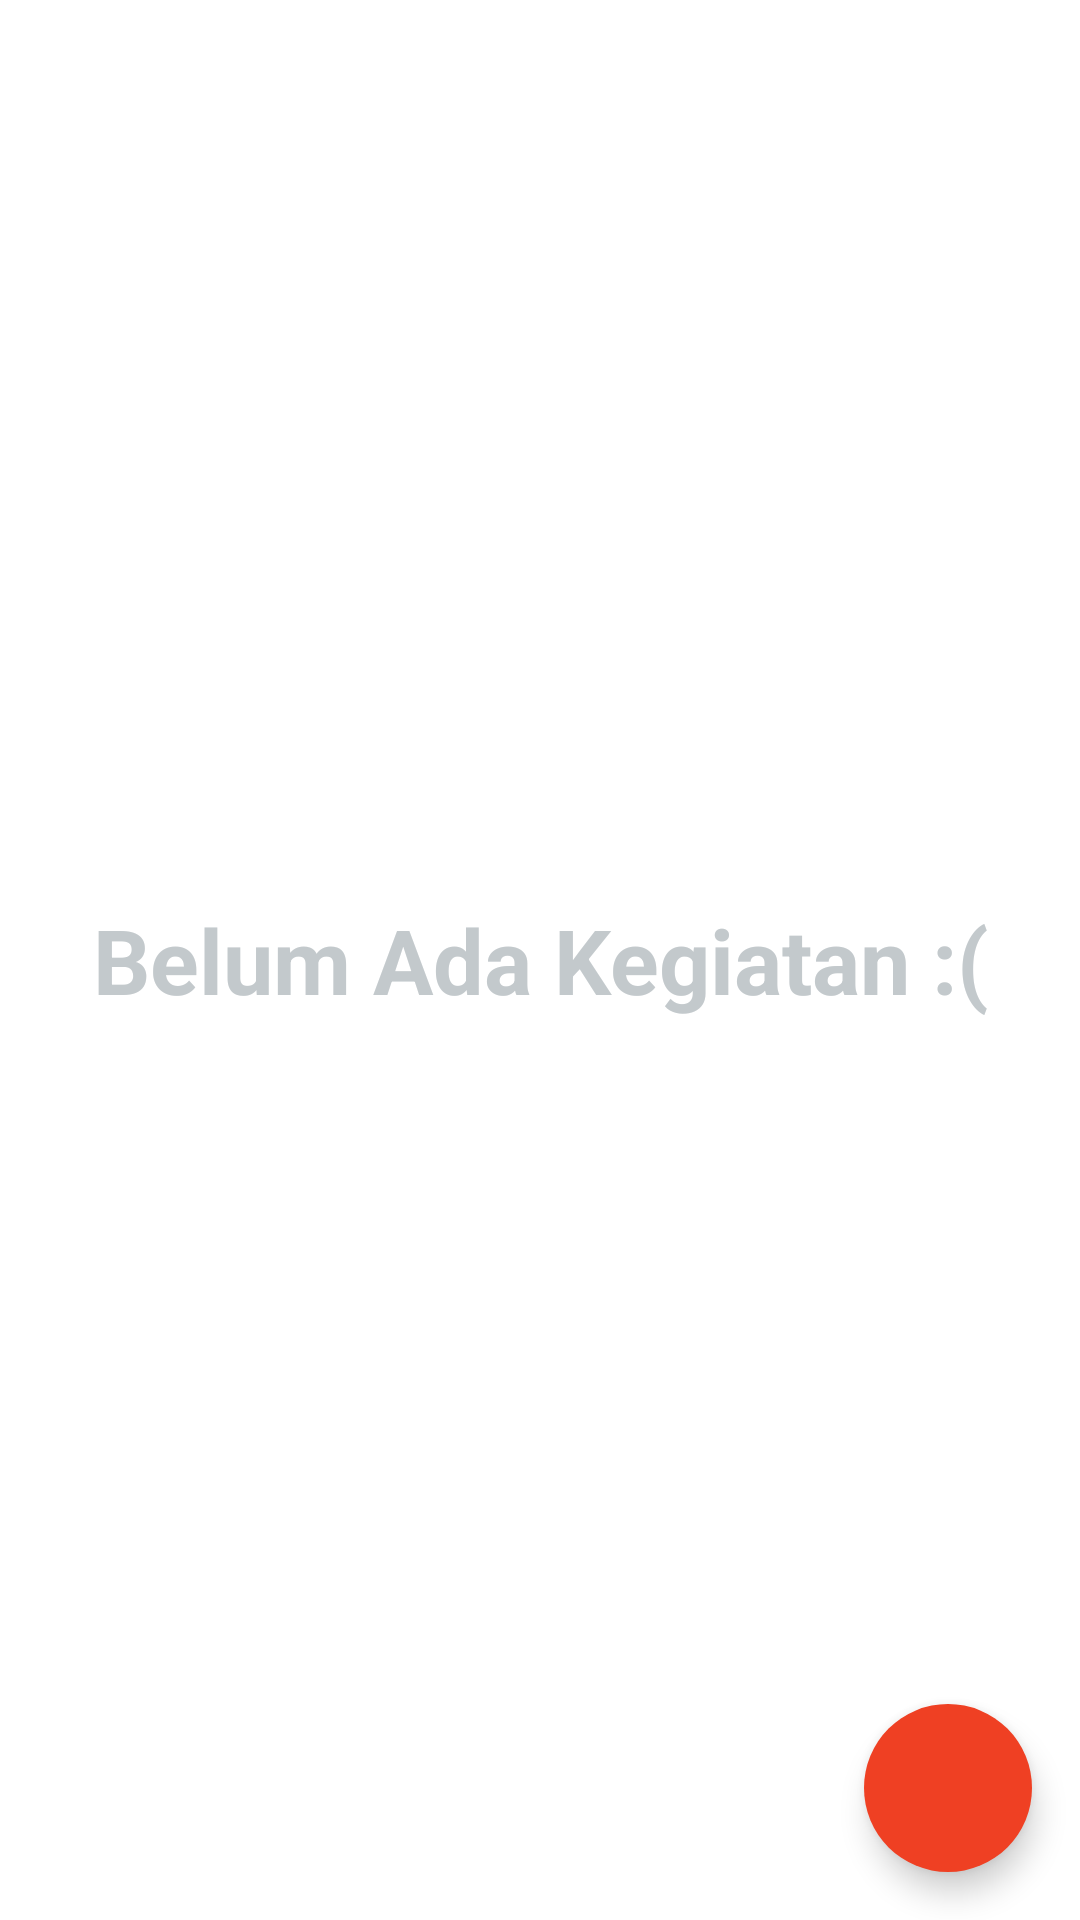

The Android layout XML behind this screen, and the referenced resources:
<!-- AndroidManifest.xml: application theme AppTheme -->
<!-- res/layout/activity_main.xml -->
<?xml version="1.0" encoding="utf-8"?>
<androidx.constraintlayout.widget.ConstraintLayout xmlns:android="http://schemas.android.com/apk/res/android"
    xmlns:app="http://schemas.android.com/apk/res-auto"
    xmlns:tools="http://schemas.android.com/tools"
    android:layout_width="match_parent"
    android:layout_height="match_parent"
    android:background="#FFF"
    tools:context=".MainActivity">

    <com.google.android.material.floatingactionbutton.FloatingActionButton
        android:id="@+id/fa_btn"
        android:layout_width="wrap_content"
        android:layout_height="wrap_content"
        android:layout_marginEnd="16dp"
        android:layout_marginRight="16dp"
        android:layout_marginBottom="16dp"
        android:backgroundTint="@color/colorPrimary"
        android:src="@drawable/ic_add_white_24dp"
        app:borderWidth="0dp"
        app:fabSize="normal"
        app:layout_constraintBottom_toBottomOf="parent"
        app:layout_constraintEnd_toEndOf="parent" />

    <ListView
        android:id="@+id/lv_kegiatan"
        android:layout_width="match_parent"
        android:layout_height="match_parent"
        android:paddingRight="2dp"
        android:paddingLeft="2dp"
        app:layout_constraintBottom_toBottomOf="parent"
        app:layout_constraintTop_toBottomOf="parent" />

    <TextView
        android:id="@+id/tv_empty"
        android:layout_width="match_parent"
        android:layout_height="match_parent"
        android:hint="Belum Ada Kegiatan :("
        android:textColorHint="#C3C9CC"
        android:textSize="30sp"
        android:textStyle="bold"
        android:gravity="center" />

</androidx.constraintlayout.widget.ConstraintLayout>
<!-- resources referenced by this layout -->
<resources>
  <color name="colorPrimary">#EF4023</color>
  <style name="AppTheme" parent="Theme.AppCompat.Light.DarkActionBar">
          
          <item name="colorPrimary">@color/colorPrimary</item>
          <item name="colorPrimaryDark">@color/colorPrimaryDark</item>
          <item name="colorAccent">@color/colorAccent</item>
          <item name="actionModeBackground">@color/colorContextMenu</item>
      </style>
  <color name="colorPrimaryDark">#8F2615</color>
  <color name="colorAccent">#F05338</color>
  <color name="colorContextMenu">#BF331c</color>
</resources>
